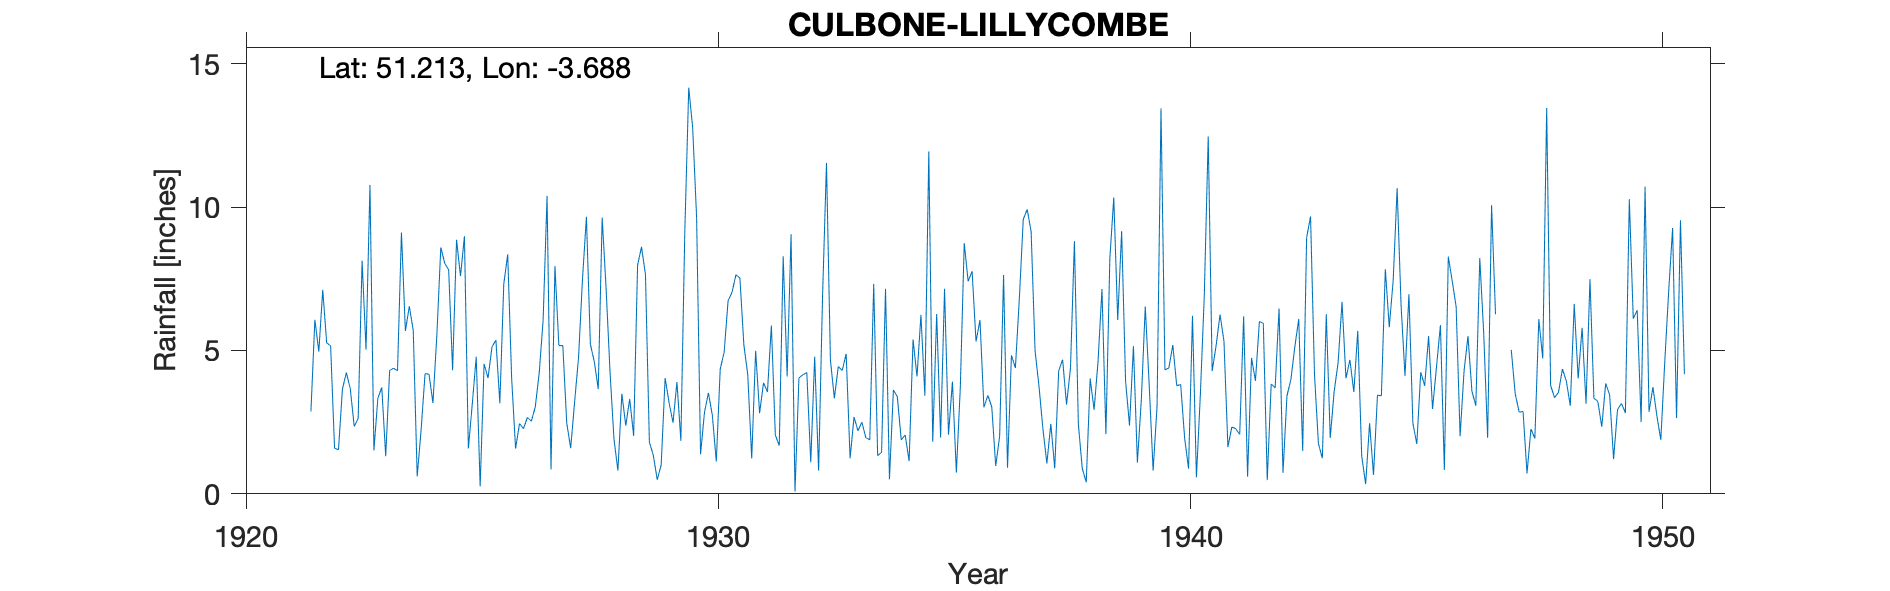

The table this chart was drawn from, first rows:
CULBONE-LILLYCOMBE, , , , , , , , , , , , , , , , , , , , , , , 
Grid ref, SS822473, Long, -3.688, Lat, 51.21, Elevation, 1210, ft, , , , , , , , , , , , , , , 
Station no, 2105, , , , , , , , , , , , , , , , , , , , , , 
, 1920, 1921, 1922, 1923, 1924, 1925, 1926, 1927, 1928, 1929, 1930, 1931, 1932, 1933, 1934, 1935, 1936, 1937, 1938, 1939, 1940, 1941, 1942
January, , , 4.96, 5.03, 5.69, 7.59, 8.35, 7.94, 9.63, 1.8, 9.63, 5.2, 9.05, 4.44, 7.15, 1.81, 6.06, 9.92, 8.81, 9.16, 4.39, 5.16, 5.94
February, , , 7.11, 10.77, 0.61, 8.98, 4.03, 5.17, 7.16, 1.34, 1.38, 4.15, 0.08, 4.3, 0.51, 6.27, 3.01, 9.14, 2.43, 3.93, 5.19, 6.25, 0.48
March, , , 5.26, 1.51, 2.24, 1.58, 1.58, 5.17, 4.24, 0.49, 2.84, 1.23, 4.04, 4.88, 3.62, 1.96, 3.43, 4.98, 0.88, 2.38, 3.77, 5.32, 3.83
April, , , 5.16, 3.33, 4.19, 3.13, 2.45, 2.47, 1.91, 1.01, 3.52, 4.99, 4.15, 1.24, 3.39, 7.15, 3.03, 3.75, 0.4, 5.15, 3.81, 1.63, 3.69
May, , , 1.59, 3.71, 4.17, 4.78, 2.27, 1.59, 0.81, 4.04, 2.73, 2.81, 4.23, 2.68, 1.88, 2.06, 0.97, 2.26, 4.02, 1.09, 1.95, 2.33, 6.46
June, , , 1.54, 1.31, 3.17, 0.26, 2.66, 3.2, 3.49, 3.18, 1.13, 3.87, 1.1, 2.2, 2.05, 3.91, 2.01, 1.06, 2.93, 3.27, 0.88, 2.27, 0.73
July, , , 3.65, 4.3, 5.54, 4.53, 2.53, 4.76, 2.38, 2.48, 4.35, 3.55, 4.78, 2.5, 1.14, 0.74, 7.63, 2.44, 4.61, 6.53, 6.21, 2.07, 3.41
August, , , 4.23, 4.38, 8.59, 4.04, 3.03, 7.48, 3.31, 3.9, 4.94, 5.87, 0.81, 1.96, 5.38, 3.69, 0.91, 0.89, 7.14, 3.81, 0.58, 6.19, 3.98
September, , , 3.66, 4.29, 8.04, 5.12, 4.21, 9.66, 2.02, 1.85, 6.73, 2.05, 6.88, 1.88, 4.09, 8.74, 4.83, 4.29, 2.08, 0.81, 3.46, 0.6, 5.12
October, , , 2.35, 9.11, 7.81, 5.36, 6.06, 5.22, 7.97, 9.15, 7.03, 1.68, 11.54, 7.32, 6.24, 7.41, 4.39, 4.68, 8.2, 3.07, 6.91, 4.74, 6.1
November, , 2.87, 2.63, 5.68, 4.31, 3.16, 10.39, 4.61, 8.61, 14.16, 7.64, 8.28, 4.66, 1.33, 3.42, 7.76, 6.8, 3.11, 10.33, 13.44, 12.46, 3.94, 1.5
December, , 6.07, 8.13, 6.54, 8.86, 7.32, 0.85, 3.65, 7.65, 12.76, 7.52, 4.09, 3.33, 1.45, 11.94, 5.31, 9.57, 4.39, 6.06, 4.32, 4.28, 6.01, 8.93
Total, , , 50.27, 59.96, 63.22, 55.85, 48.41, 60.92, 59.18, 56.16, 59.44, 47.77, 54.65, 36.18, 50.81, 56.81, 52.64, 50.91, 57.89, 56.96, 53.89, 46.51, 50.17
1921 Oct 18 Gauge fixed, , , , , , , , , , , , , , , , , , , , , , , 
1947 Jan Feb Mar apportioned Value total…, , , , , , , , , , , , , , , , , , , , , , , 
1951 No return received Assume station h…, , , , , , , , , , , , , , , , , , , , , , , 
